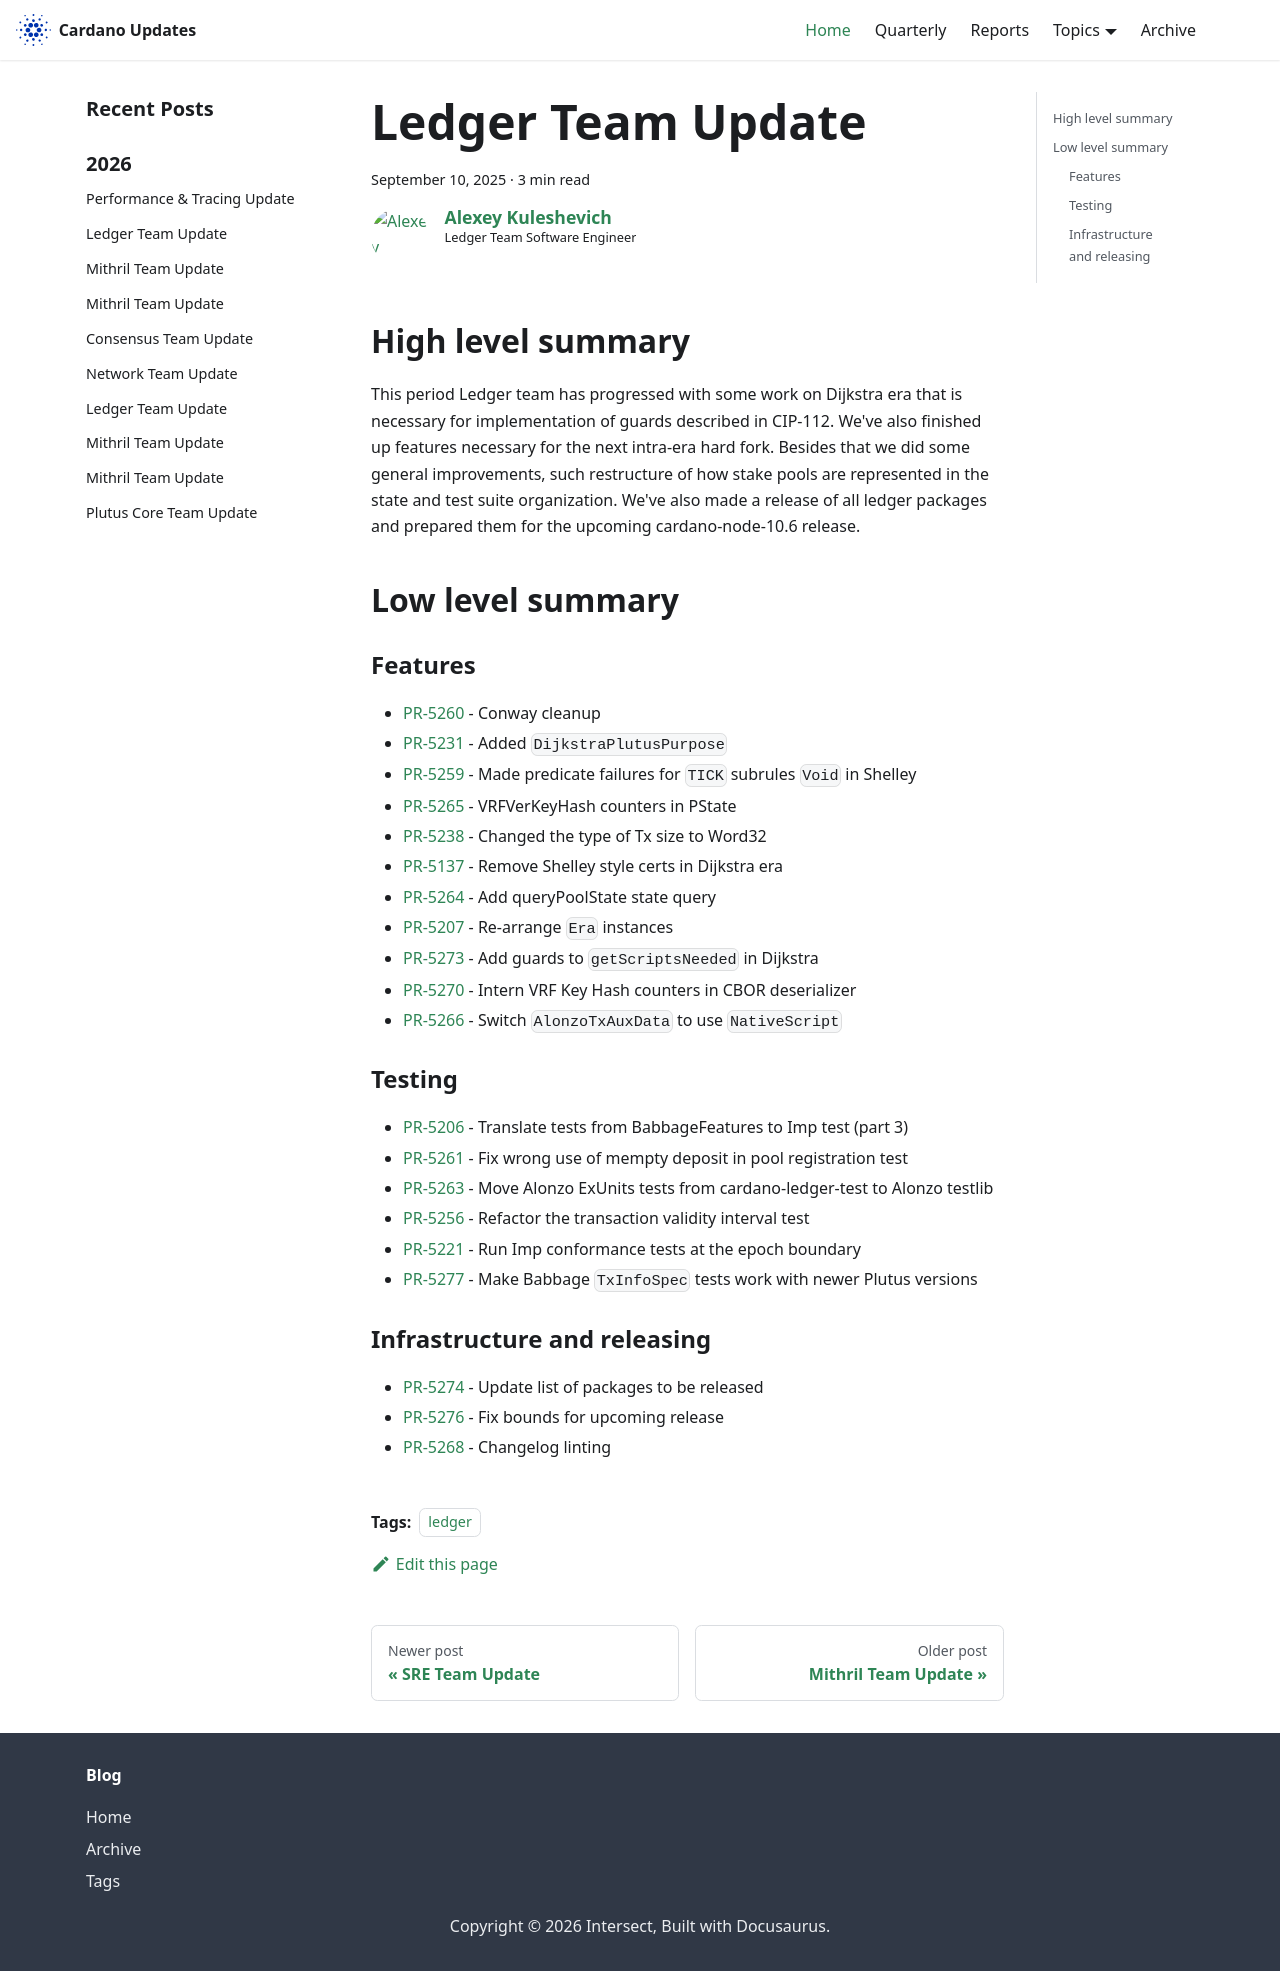

repository: IntersectMBO/cardano-updates · page: 2025-09-10-ledger/index.html · generator: docusaurus

---
title: Ledger Team Update
slug: 2025-09-10-ledger
authors: lehins
tags: [ledger]
hide_table_of_contents: false
---

## High level summary

This period Ledger team has progressed with some work on Dijkstra era that is necessary for implementation of guards described in CIP-112. We've also finished up features necessary for the next intra-era hard fork. Besides that we did some general improvements, such restructure of how stake pools are represented in the state and test suite organization. We've also made a release of all ledger packages and prepared them for the upcoming cardano-node-10.6 release.

## Low level summary

### Features

* [PR-5260] - Conway cleanup
* [PR-5231] - Added `DijkstraPlutusPurpose`
* [PR-5259] - Made predicate failures for `TICK` subrules `Void` in Shelley
* [PR-5265] - VRFVerKeyHash counters in PState
* [PR-5238] - Changed the type of Tx size to Word32
* [PR-5137] - Remove Shelley style certs in Dijkstra era
* [PR-5264] - Add queryPoolState state query
* [PR-5207] - Re-arrange `Era` instances
* [PR-5273] - Add guards to `getScriptsNeeded` in Dijkstra
* [PR-5270] - Intern VRF Key Hash counters in CBOR deserializer
* [PR-5266] - Switch `AlonzoTxAuxData` to use `NativeScript`

### Testing

* [PR-5206] - Translate tests from BabbageFeatures to Imp test (part 3)
* [PR-5261] - Fix wrong use of mempty deposit in pool registration test
* [PR-5263] - Move Alonzo ExUnits tests from cardano-ledger-test to Alonzo testlib
* [PR-5256] - Refactor the transaction validity interval test
* [PR-5221] - Run Imp conformance tests at the epoch boundary
* [PR-5277] - Make Babbage `TxInfoSpec` tests work with newer Plutus versions

### Infrastructure and releasing

* [PR-5274] - Update list of packages to be released
* [PR-5276] - Fix bounds for upcoming release
* [PR-5268] - Changelog linting

[PR-5206]: https://github.com/IntersectMBO/cardano-ledger/pull/5206
[PR-5261]: https://github.com/IntersectMBO/cardano-ledger/pull/5261
[PR-5260]: https://github.com/IntersectMBO/cardano-ledger/pull/5260
[PR-5263]: https://github.com/IntersectMBO/cardano-ledger/pull/5263
[PR-5231]: https://github.com/IntersectMBO/cardano-ledger/pull/5231
[PR-5259]: https://github.com/IntersectMBO/cardano-ledger/pull/5259
[PR-5256]: https://github.com/IntersectMBO/cardano-ledger/pull/5256
[PR-5265]: https://github.com/IntersectMBO/cardano-ledger/pull/5265
[PR-5238]: https://github.com/IntersectMBO/cardano-ledger/pull/5238
[PR-5137]: https://github.com/IntersectMBO/cardano-ledger/pull/5137
[PR-5264]: https://github.com/IntersectMBO/cardano-ledger/pull/5264
[PR-5221]: https://github.com/IntersectMBO/cardano-ledger/pull/5221
[PR-5207]: https://github.com/IntersectMBO/cardano-ledger/pull/5207
[PR-5273]: https://github.com/IntersectMBO/cardano-ledger/pull/5273
[PR-5270]: https://github.com/IntersectMBO/cardano-ledger/pull/5270
[PR-5266]: https://github.com/IntersectMBO/cardano-ledger/pull/5266
[PR-5274]: https://github.com/IntersectMBO/cardano-ledger/pull/5274
[PR-5276]: https://github.com/IntersectMBO/cardano-ledger/pull/5276
[PR-5268]: https://github.com/IntersectMBO/cardano-ledger/pull/5268
[PR-5277]: https://github.com/IntersectMBO/cardano-ledger/pull/5277
